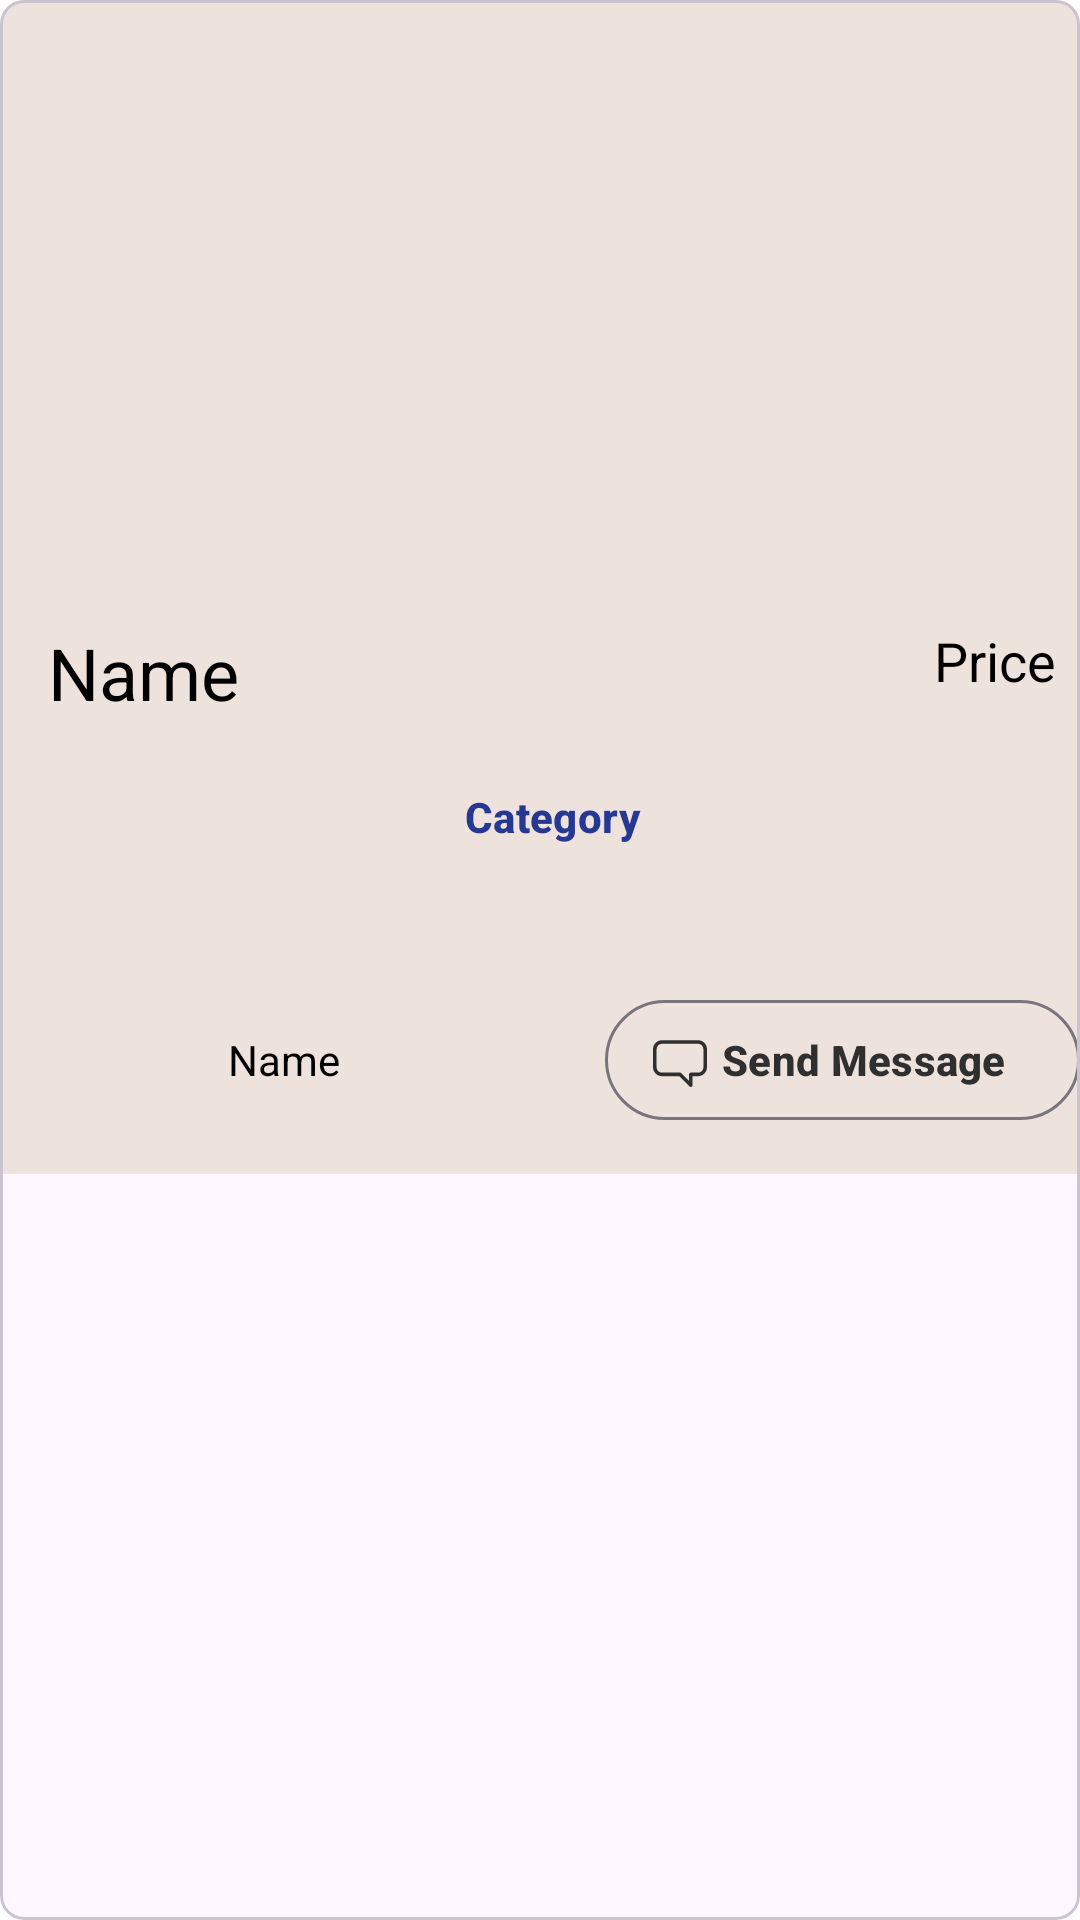

Layout XML and referenced resources for this Android screen:
<!-- AndroidManifest.xml: application theme Theme.KirApp -->
<!-- res/layout/advert_item.xml -->
<?xml version="1.0" encoding="utf-8"?>
<com.google.android.material.card.MaterialCardView xmlns:android="http://schemas.android.com/apk/res/android"
    xmlns:app="http://schemas.android.com/apk/res-auto"
    xmlns:tools="http://schemas.android.com/tools"
    android:id="@+id/advert_card"
    android:layout_width="match_parent"
    android:layout_height="wrap_content"
    android:layout_margin="16dp"
    android:elevation="8dp"
    app:cardCornerRadius="8dp">

    <LinearLayout
        android:layout_width="match_parent"
        android:layout_height="wrap_content"
        android:background="?attr/colorSecondaryVariant"
        android:baselineAligned="false"
        android:orientation="vertical">

        <RelativeLayout
            android:layout_width="match_parent"
            android:layout_height="wrap_content">

            <ImageView
                android:id="@+id/advert_image"
                android:layout_width="match_parent"
                android:layout_height="200dp"
                android:layout_alignParentTop="true"
                android:layout_marginTop="0dp"
                android:contentDescription="@string/advert_images"
                android:maxHeight="200dp" />

            <TextView
                android:id="@+id/advert_name"
                android:layout_width="wrap_content"
                android:layout_height="wrap_content"
                android:layout_below="@+id/advert_image"
                android:layout_marginHorizontal="16dp"
                android:layout_marginVertical="8dp"
                android:text="@string/name"
                android:textSize="24sp" />

            <TextView
                android:id="@+id/advert_price"
                android:layout_width="wrap_content"
                android:layout_height="wrap_content"
                android:layout_below="@+id/advert_image"
                android:layout_alignEnd="@+id/advert_image"
                android:layout_marginStart="8dp"
                android:layout_marginTop="8dp"
                android:layout_marginEnd="8dp"
                android:layout_marginBottom="16dp"
                android:text="@string/price"
                android:textSize="18sp" />

            <com.google.android.material.button.MaterialButton
                android:id="@+id/advert_category_btn"
                style="@style/OutlinedButton"
                android:layout_width="match_parent"
                android:layout_height="wrap_content"
                android:layout_below="@+id/advert_price"
                android:text="@string/category"
                tools:ignore="TextContrastCheck" />

            <TextView
                android:layout_width="match_parent"
                android:layout_height="wrap_content"
                android:id="@+id/advert_post_description"
                android:layout_marginHorizontal="16dp"
                android:layout_below="@id/advert_category_btn"/>
        </RelativeLayout>

        <LinearLayout
            android:layout_width="match_parent"
            android:layout_height="wrap_content"
            android:orientation="horizontal">

            <com.google.android.material.imageview.ShapeableImageView
                android:id="@+id/advert_user_pp"
                android:layout_width="60dp"
                android:layout_height="60dp"
                android:layout_gravity="center_vertical"
                android:layout_margin="8dp"
                app:shapeAppearanceOverlay="@style/imageViewRounded" />

            <TextView
                android:id="@+id/advert_post_user_name"
                android:layout_width="0dp"
                android:layout_height="wrap_content"
                android:layout_gravity="center_vertical"
                android:layout_weight="80"
                android:text="@string/name" />

            <com.google.android.material.button.MaterialButton
                android:id="@+id/advert_user_message_btn"
                style="@style/OutlinedButtonText"
                android:layout_width="wrap_content"
                android:layout_height="wrap_content"
                android:layout_gravity="center_vertical"
                android:layout_weight="1"
                android:contentDescription="@string/message"
                android:text="@string/send_message"
                app:icon="@drawable/ic_chat_bubble" />
        </LinearLayout>
    </LinearLayout>
</com.google.android.material.card.MaterialCardView>
<!-- resources referenced by this layout -->
<resources>
  <!-- drawable ic_chat_bubble (drawable) -->
  <vector xmlns:android="http://schemas.android.com/apk/res/android"
      android:width="15dp"
      android:height="15dp"
      android:viewportWidth="15"
      android:viewportHeight="15">
    <path
        android:pathData="M12.5,3L2.5,3C1.6716,3 1,3.6716 1,4.5V9.5C1,10.3285 1.6716,11 2.5,11H7.5C7.6326,11 7.7598,11.0527 7.8536,11.1465L10,13.2929V11.5C10,11.2239 10.2239,11 10.5,11H12.5C13.3284,11 14,10.3285 14,9.5V4.5C14,3.6716 13.3284,3 12.5,3ZM2.5,2L12.5,2C13.8807,2 15,3.1193 15,4.5V9.5C15,10.8807 13.8807,12 12.5,12H11V14.5C11,14.7022 10.8782,14.8845 10.6913,14.9619C10.5045,15.0393 10.2894,14.9965 10.1464,14.8536L7.2929,12H2.5C1.1193,12 0,10.8807 0,9.5V4.5C0,3.1193 1.1193,2 2.5,2Z"
        android:fillColor="@color/white"
        android:fillType="evenOdd"/>
  </vector>
  <string name="advert_images">Advert images</string>
  <string name="category">Category</string>
  <string name="message">Message</string>
  <string name="name">Name</string>
  <string name="price">Price</string>
  <string name="send_message">Send Message</string>
  <style name="OutlinedButton" parent="Widget.Material3.Button.TextButton.Dialog">
          <item name="android:textColor">@color/blue_600</item>
          <item name="android:textStyle">bold</item>
      </style>
  <style name="OutlinedButtonText" parent="Widget.Material3.Button.OutlinedButton.Icon">
          <item name="android:textColor">@color/black_100</item>
          <item name="android:textStyle">bold</item>
          <item name="iconTint">@color/black_100</item>
      </style>
  <style name="imageViewRounded">
          <item name="cornerFamily">rounded</item>
          <item name="cornerSize">50%</item>
      </style>
  <style name="Theme.KirApp" parent="Theme.Material3.DayNight.NoActionBar">
          
          <item name="colorPrimary">@color/blue_400</item>
          <item name="colorPrimaryVariant">@color/blue_900</item>
          <item name="colorOnPrimary">@color/white</item>
          
          <item name="colorSecondary">@color/malachite_400</item>
          <item name="colorSecondaryVariant">@color/beyaz2</item>
          <item name="colorOnSecondary">@color/black</item>
          
          <item name="android:statusBarColor">?attr/colorPrimaryVariant</item>
          
          <item name="android:textColor">@color/black</item>
          <item name="android:colorBackground">@color/white</item>
          <item name="floatingActionButtonStyle">@style/Fab.Style</item>
      </style>
  <color name="white">#FFFFFFFF</color>
  <color name="blue_600">#FF243894</color>
  <color name="black_100">#FF2F2F2F</color>
  <color name="blue_400">#FF576BC7</color>
  <color name="blue_900">#FF090E25</color>
  <color name="malachite_400">#FF4CDE81</color>
  <color name="beyaz2">#FFEEE2DC</color>
  <color name="black">#FF000000</color>
  <style name="Fab.Style" parent="Widget.Design.FloatingActionButton">
          <item name="shapeAppearanceOverlay">@style/Fab.Shape.Style</item>
          <item name="android:backgroundTint">@color/black_100</item>
          <item name="android:tint">@color/blue_100</item>
          <item name="rippleColor">@color/blue_700</item>
      </style>
  <style name="Fab.Shape.Style" parent="ShapeAppearance.MaterialComponents.SmallComponent">
          <item name="cornerFamily">rounded</item>
          <item name="cornerSize">50%</item>
      </style>
  <color name="blue_100">#FFD5DAF1</color>
  <color name="blue_700">#FF1B2A6F</color>
</resources>
